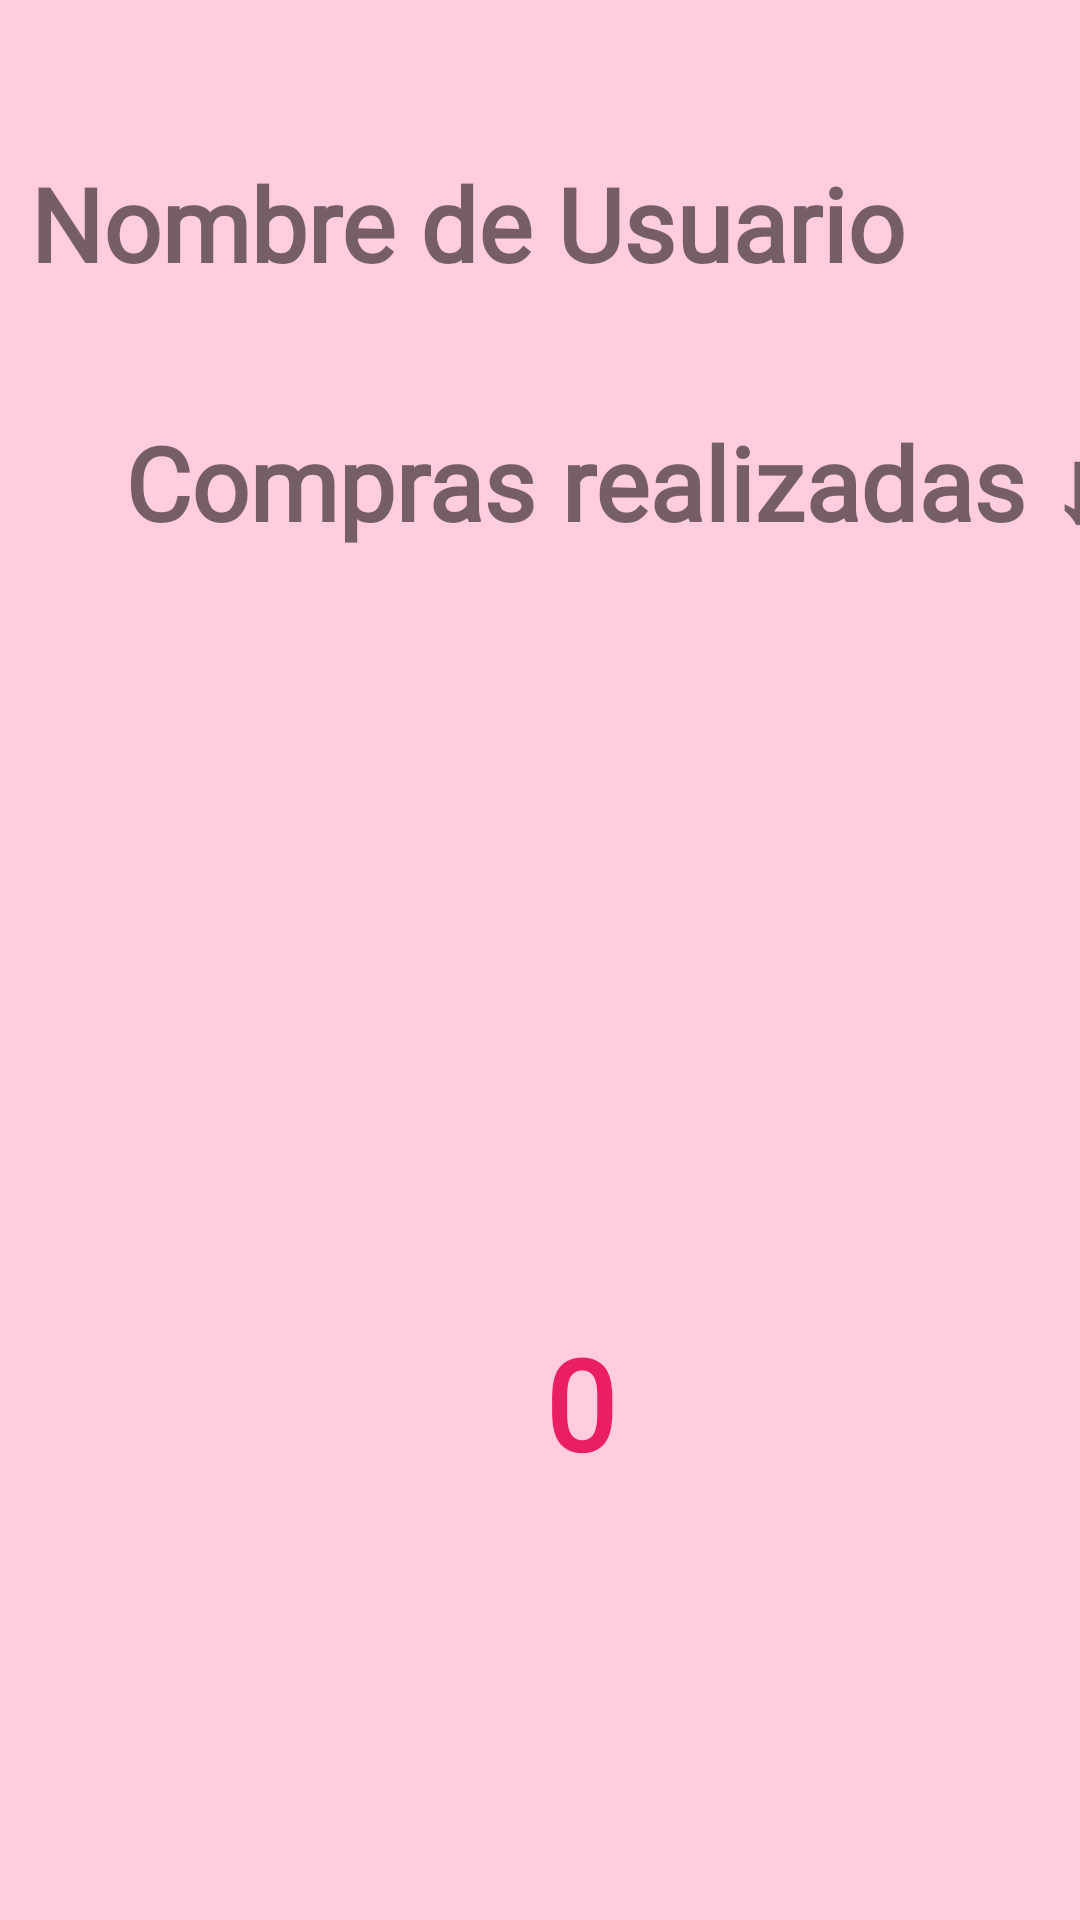

Reconstruct the res/layout file that produces this screen, plus the resources it refers to.
<!-- AndroidManifest.xml: application theme Theme.Jololai -->
<!-- res/layout/activity_ver_usuario_info.xml -->
<?xml version="1.0" encoding="utf-8"?>
<androidx.constraintlayout.widget.ConstraintLayout xmlns:android="http://schemas.android.com/apk/res/android"
    xmlns:app="http://schemas.android.com/apk/res-auto"
    xmlns:tools="http://schemas.android.com/tools"
    android:layout_width="match_parent"
    android:layout_height="match_parent"
    android:background="@color/fondo"
    tools:context=".crud_usuarios.VerUsuarioInfo">


    <TextView
        android:id="@+id/NombreUsuarioVer"
        android:layout_width="409dp"
        android:layout_height="wrap_content"
        android:fontFamily="@font/honey_notes"
        android:text="Nombre de Usuario"
        android:textAlignment="center"
        android:textSize="34sp"
        android:textStyle="bold"
        app:layout_constraintBottom_toBottomOf="parent"
        app:layout_constraintEnd_toEndOf="parent"
        app:layout_constraintHorizontal_bias="1.0"
        app:layout_constraintStart_toStartOf="parent"
        app:layout_constraintTop_toTopOf="parent"
        app:layout_constraintVertical_bias="0.087" />

    <TextView
        android:id="@+id/textViewComprasRealizadas"
        android:layout_width="409dp"
        android:layout_height="wrap_content"
        android:fontFamily="@font/honey_notes"
        android:text="Compras realizadas ↓"
        android:textAlignment="center"
        android:textSize="34sp"
        android:textStyle="bold"
        app:layout_constraintBottom_toTopOf="@+id/AquaCompras"
        app:layout_constraintEnd_toEndOf="parent"
        app:layout_constraintHorizontal_bias="0.0"
        app:layout_constraintStart_toStartOf="parent"
        app:layout_constraintTop_toBottomOf="@+id/NombreUsuarioVer"
        app:layout_constraintVertical_bias="0.873" />

    <ImageView
        android:id="@+id/AquaCompras"
        android:layout_width="wrap_content"
        android:layout_height="450dp"
        android:background="@drawable/compras_realizadas"
        app:layout_constraintBottom_toBottomOf="parent"
        app:layout_constraintEnd_toEndOf="parent"
        app:layout_constraintHorizontal_bias="0.0"
        app:layout_constraintStart_toStartOf="parent" />

    <TextView
        android:id="@+id/textViewComprasNumero"
        android:layout_width="wrap_content"
        android:layout_height="wrap_content"
        android:text="0"
        android:textAlignment="center"
        android:textColor="#E91E63"
        android:textSize="42sp"
        android:textStyle="bold"
        app:layout_constraintBottom_toBottomOf="@+id/AquaCompras"
        app:layout_constraintEnd_toEndOf="parent"
        app:layout_constraintHorizontal_bias="0.54"
        app:layout_constraintStart_toStartOf="parent"
        app:layout_constraintTop_toTopOf="@+id/AquaCompras"
        app:layout_constraintVertical_bias="0.633" />

    <Button
        android:id="@+id/botonEliminarUsuario"
        android:layout_width="0dp"
        android:layout_height="0dp"
        app:layout_constraintBottom_toTopOf="@+id/AquaCompras"
        app:layout_constraintEnd_toStartOf="@+id/AquaCompras"
        app:layout_constraintHorizontal_bias="0.5"
        app:layout_constraintStart_toStartOf="parent"
        app:layout_constraintTop_toBottomOf="@+id/AquaCompras" />

</androidx.constraintlayout.widget.ConstraintLayout>
<!-- resources referenced by this layout -->
<resources>
  <color name="fondo">#ffcddd</color>
  <style name="Theme.Jololai" parent="Theme.MaterialComponents.DayNight.DarkActionBar">
          
          <item name="colorPrimary">@color/Acentos</item>
          <item name="colorPrimaryVariant">@color/barraArriba</item>
          <item name="colorOnPrimary">@color/white</item>
          
          <item name="colorSecondary">@color/teal_200</item>
          <item name="colorSecondaryVariant">@color/teal_700</item>
          <item name="colorOnSecondary">@color/black</item>
          
          <item name="android:statusBarColor" tools:targetApi="l">?attr/colorPrimaryVariant</item>
          
          <item name="fontFamily">@font/monserrat_medium</item>
      </style>
  <color name="Acentos">#b762c1</color>
  <color name="barraArriba">#8946a6</color>
  <color name="white">#FFFFFFFF</color>
  <color name="teal_200">#FF03DAC5</color>
  <color name="teal_700">#FF018786</color>
  <color name="black">#FF000000</color>
</resources>
